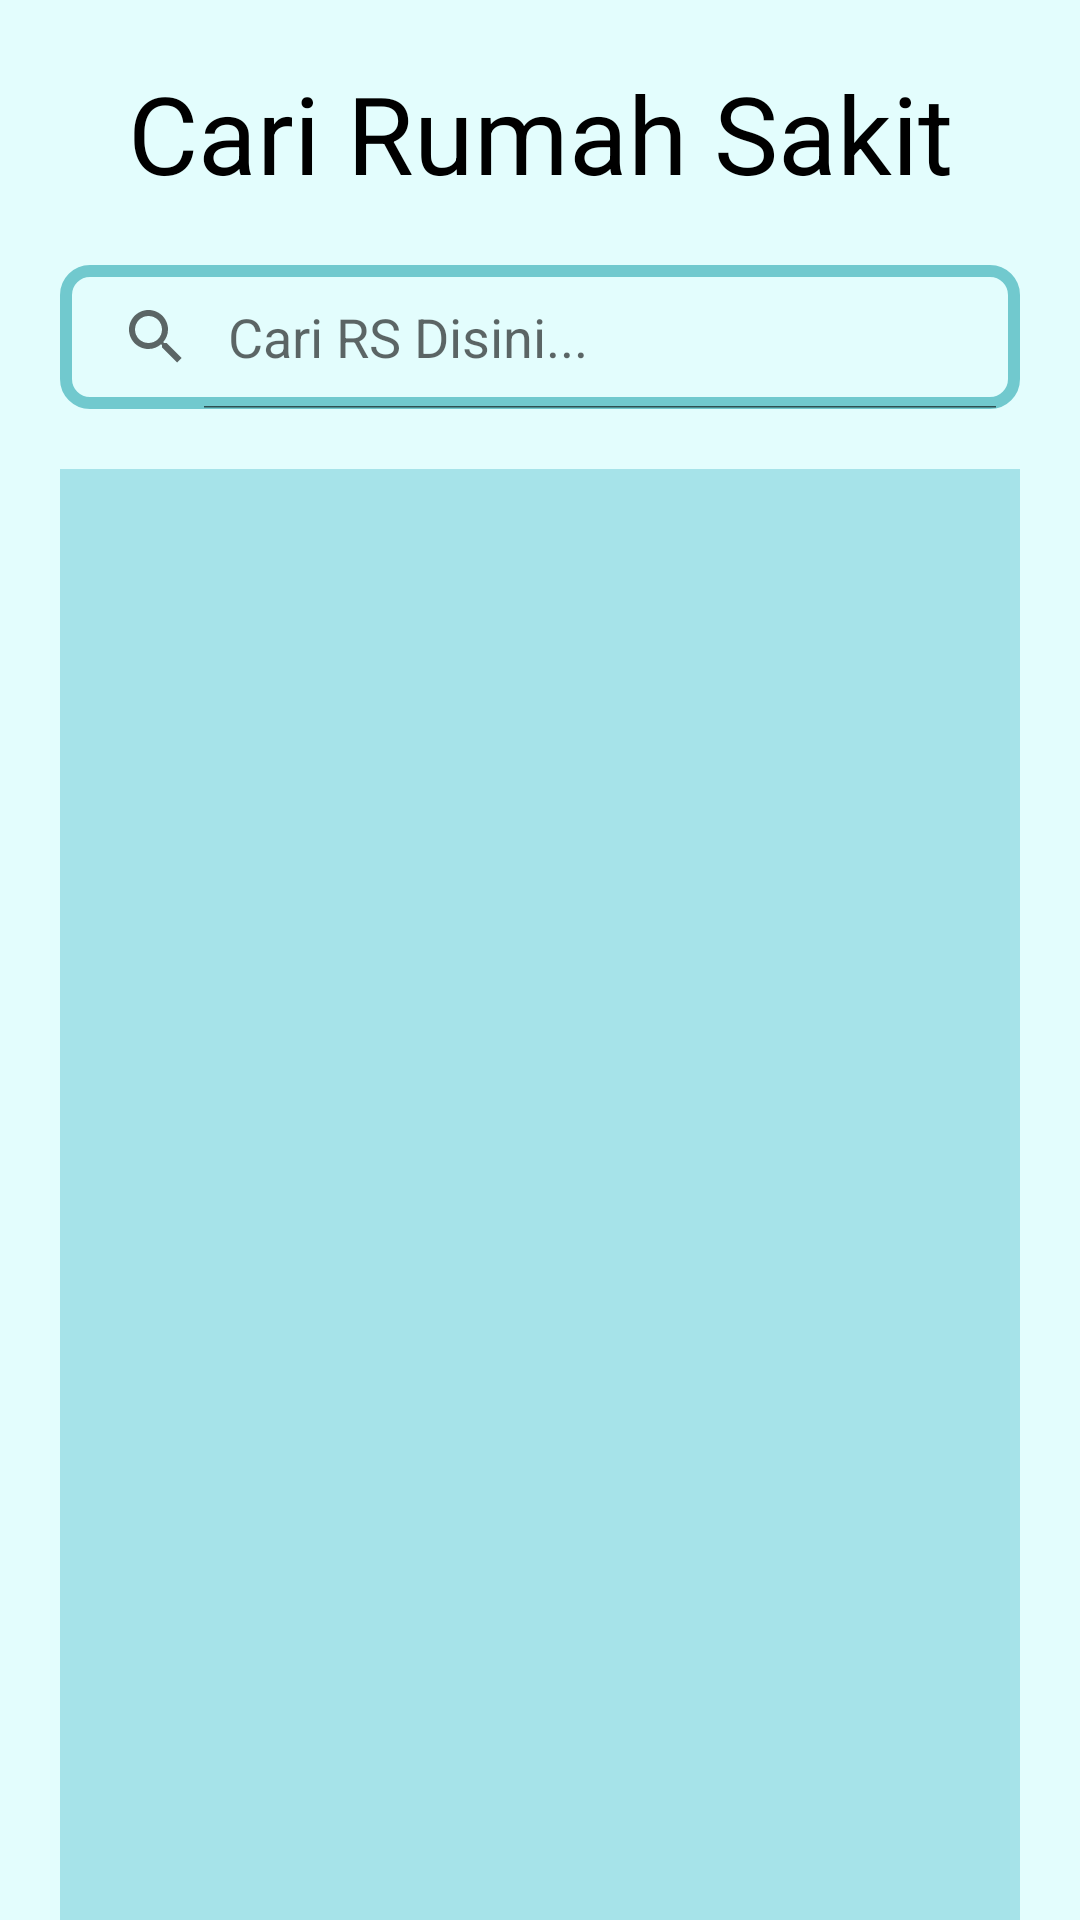

This screen was rendered from an Android layout file. Write that file and the resources it references.
<!-- AndroidManifest.xml: application theme Theme.ClickMedical -->
<!-- res/layout/activity_pesan.xml -->
<?xml version="1.0" encoding="utf-8"?>
<androidx.constraintlayout.widget.ConstraintLayout xmlns:android="http://schemas.android.com/apk/res/android"
    xmlns:app="http://schemas.android.com/apk/res-auto"
    xmlns:tools="http://schemas.android.com/tools"
    android:layout_width="match_parent"
    android:layout_height="match_parent"
    tools:context=".CariActivity"
    android:background="@color/primary">

    <TextView
        android:id="@+id/titlePesan"
        android:layout_width="match_parent"
        android:layout_height="wrap_content"
        app:layout_constraintTop_toTopOf="parent"
        android:text="Cari Rumah Sakit"
        android:gravity="center"
        android:textColor="@color/black"
        android:textSize="36dp"
        android:layout_margin="20dp"
        ></TextView>














    <ListView
        android:id="@+id/RSListView"
        android:layout_width="match_parent"
        android:layout_height="500dp"
        app:layout_constraintTop_toBottomOf="@id/searchView"
        android:layout_margin="20dp"
        android:background="@color/secondary"
        android:divider="@color/black"
        ></ListView>
    <SearchView
        android:id="@+id/searchView"
        android:layout_width="match_parent"
        android:layout_height="wrap_content"
        app:layout_constraintTop_toBottomOf="@+id/titlePesan"
        android:layout_margin="20dp"
        android:background="@drawable/search_view_bg"
        android:queryHint="Cari RS Disini..."
        android:iconifiedByDefault="false"
        ></SearchView>

</androidx.constraintlayout.widget.ConstraintLayout>
<!-- resources referenced by this layout -->
<resources>
  <color name="black">#FF000000</color>
  <color name="primary">#FFE3FDFD</color>
  <color name="secondary">#FFA6E3E9</color>
  <!-- drawable search_view_bg (drawable) -->
  <?xml version="1.0" encoding="utf-8"?>
  <shape xmlns:android="http://schemas.android.com/apk/res/android">
  
      <corners android:radius="8dp"></corners>
      <stroke android:color="@color/secondary_variant"
          android:width="4dp"></stroke>
  </shape>
  <style name="Theme.ClickMedical" parent="Theme.MaterialComponents.DayNight.DarkActionBar">
          
          <item name="colorPrimary">@color/primary</item>
          <item name="colorPrimaryVariant">@color/main_variant</item>
          <item name="colorOnPrimary">@color/white</item>
          
          <item name="colorSecondary">@color/secondary</item>
          <item name="colorSecondaryVariant">@color/secondary_variant</item>
          <item name="colorOnSecondary">@color/black</item>
          
          <item name="android:statusBarColor">?attr/colorPrimaryVariant</item>
          
          <item name="titleTextColor">@color/black</item>
      </style>
  <color name="secondary_variant">#FF71C9CE</color>
  <color name="main_variant">#FFCBF1F5</color>
  <color name="white">#FFFFFFFF</color>
</resources>
